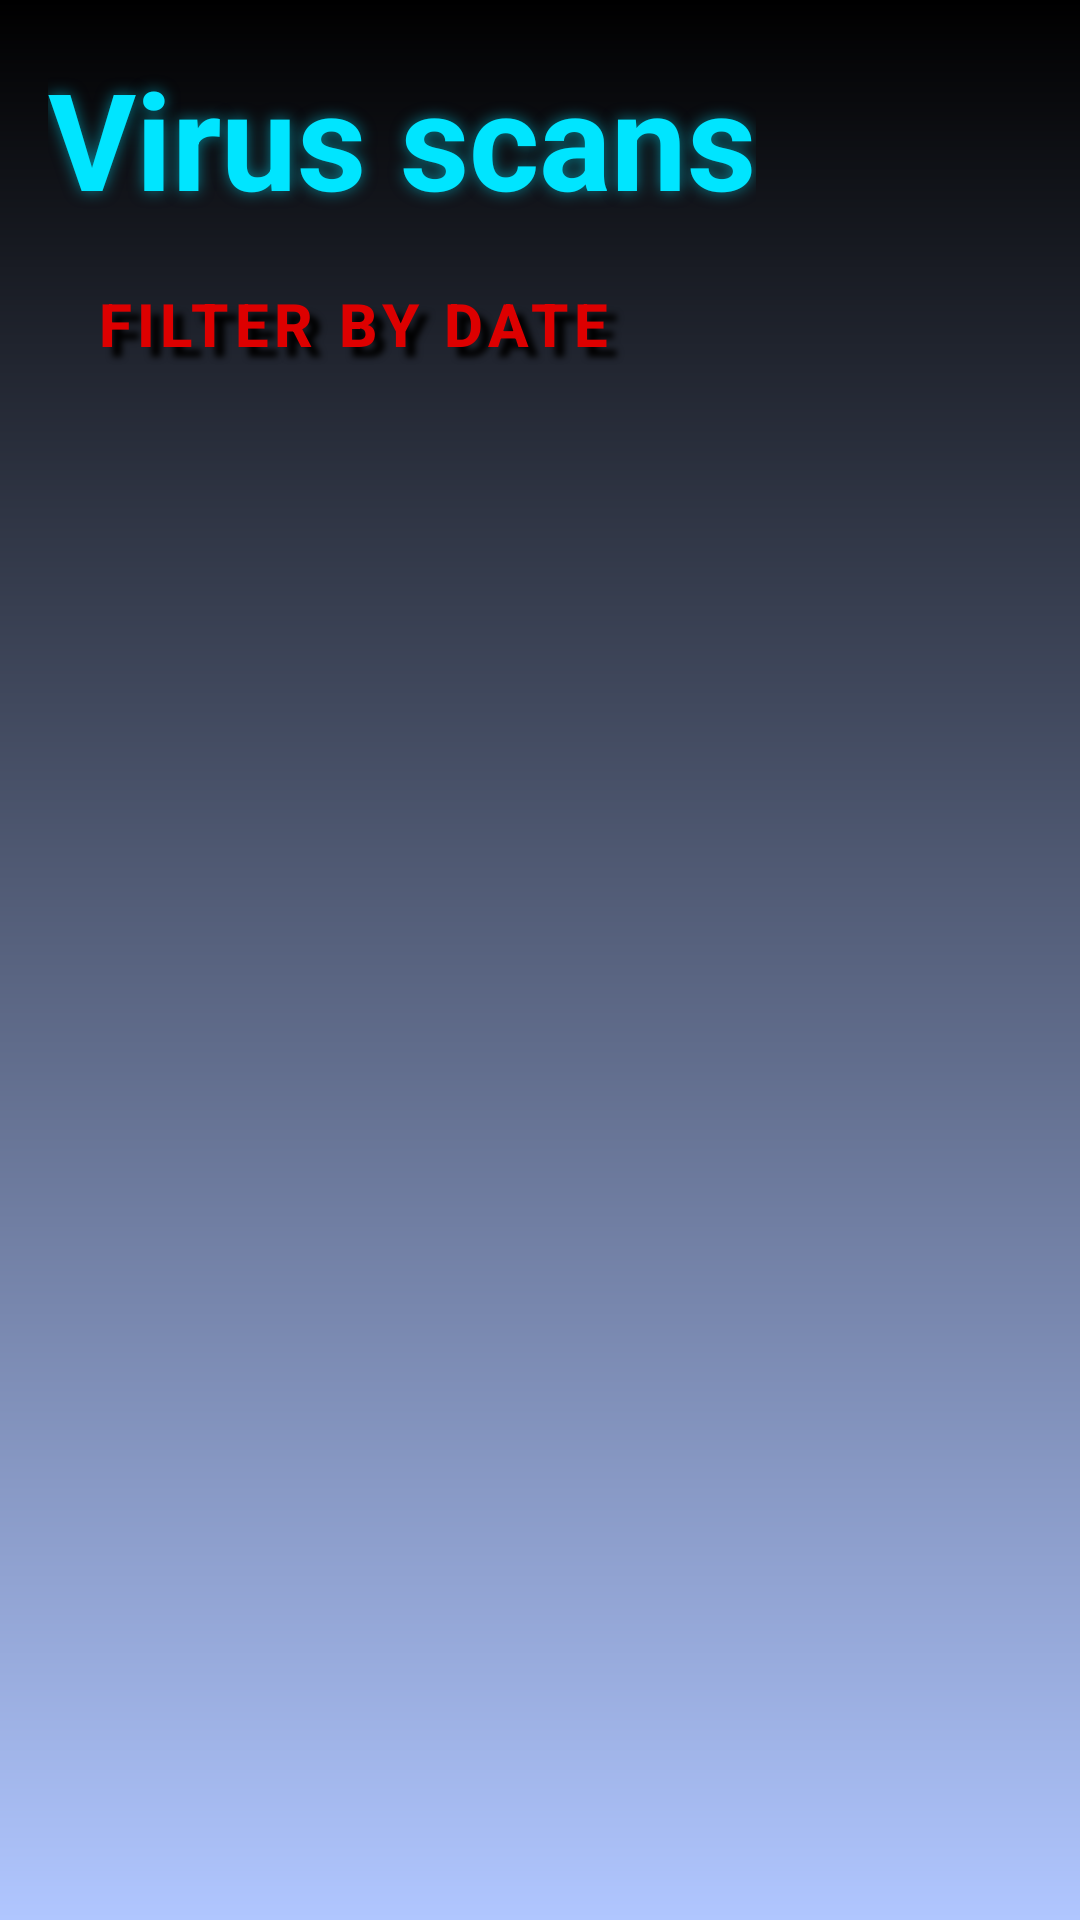

The Android layout XML behind this screen, and the referenced resources:
<!-- AndroidManifest.xml: application theme Theme.SentraDefend -->
<!-- res/layout/fragment_history.xml -->
<?xml version="1.0" encoding="utf-8"?>
<LinearLayout xmlns:android="http://schemas.android.com/apk/res/android"
    xmlns:tools="http://schemas.android.com/tools"
    android:layout_width="match_parent"
    android:layout_height="match_parent"
    android:background="@drawable/history_screen"
    android:orientation="vertical"
    android:padding="16dp"
    android:id="@+id/fragment_history"
    tools:context=".presentation.ui.history.HistoryFragment">

    <TextView
        android:id="@+id/tvTitle"
        style="@style/Title_screen"
        android:layout_width="wrap_content"
        android:layout_height="wrap_content"
        android:text="Virus scans"
        android:paddingBottom="8dp"/>

    <Button
        android:id="@+id/btnFilter"
        style="@style/RoundButton"
        android:layout_width="wrap_content"
        android:layout_height="wrap_content"
        android:textSize="20dp"
        android:text="Filter by date" />

    <androidx.recyclerview.widget.RecyclerView
        android:id="@+id/rvScanHistory"
        style="@style/Bottom"
        android:layout_width="match_parent"
        android:layout_height="0dp"
        android:layout_weight="1"
        android:paddingTop="8dp"/>

</LinearLayout>
<!-- resources referenced by this layout -->
<resources>
  <!-- drawable history_screen (drawable) -->
  <?xml version="1.0" encoding="utf-8"?>
  <shape xmlns:android="http://schemas.android.com/apk/res/android">
      <gradient
          android:angle="90"
          android:endColor="#000000"
          android:startColor="#B0C6FF" />
  </shape>
  <style name="Bottom" parent="ShapeAppearanceOverlay.Material3.Button">
          <item name="cornerRadius">10dp</item>
          <item name="android:shadowDy">3</item>
          <item name="android:shadowDx">3</item>
          <item name="android:shadowRadius">3</item>
          <item name="android:gradientRadius">45dp</item>
          <item name="android:shadowColor">#00E5FF</item>
          <item name="backgroundTint">#00aeef</item>
          <item name="android:textColor">#00E5FF</item>
          <item name="android:textSize">30sp</item>
          <item name="android:padding">10dp</item>
  
      </style>
  <style name="RoundButton" parent="Widget.MaterialComponents.Button">
          <item name="cornerRadius">10dp</item>
          <item name="android:shadowDy">10</item>
          <item name="android:shadowDx">10</item>
          <item name="android:shadowRadius">5</item>
          <item name="dividerHorizontal">@color/black</item>
          <item name="dividerPadding">50dp</item>
          <item name="android:shadowColor">@android:color/black</item>
          <item name="backgroundTint">#2D0000</item>
          <item name="android:textColor">#DD0000</item>
          <item name="android:textStyle">bold</item>
          <item name="android:textSize">30sp</item>
      </style>
  <style name="Title_screen" parent="TextAppearance.AppCompat.Large">
          <item name="android:textSize">45sp</item>
          <item name="android:textStyle">bold</item>
          <item name="android:textColor">#00E5FF</item>
          <item name="android:shadowColor">#8000E5FF</item>
          <item name="android:shadowRadius">12</item>
          <item name="android:shadowDx">0</item>
          <item name="android:shadowDy">0</item>
      </style>
  <style name="Theme.SentraDefend" parent="Base.Theme.SentraDefend" />
  <color name="black">#FF000000</color>
  <style name="Base.Theme.SentraDefend" parent="Theme.Material3.DayNight.NoActionBar">
          
          
      </style>
</resources>
